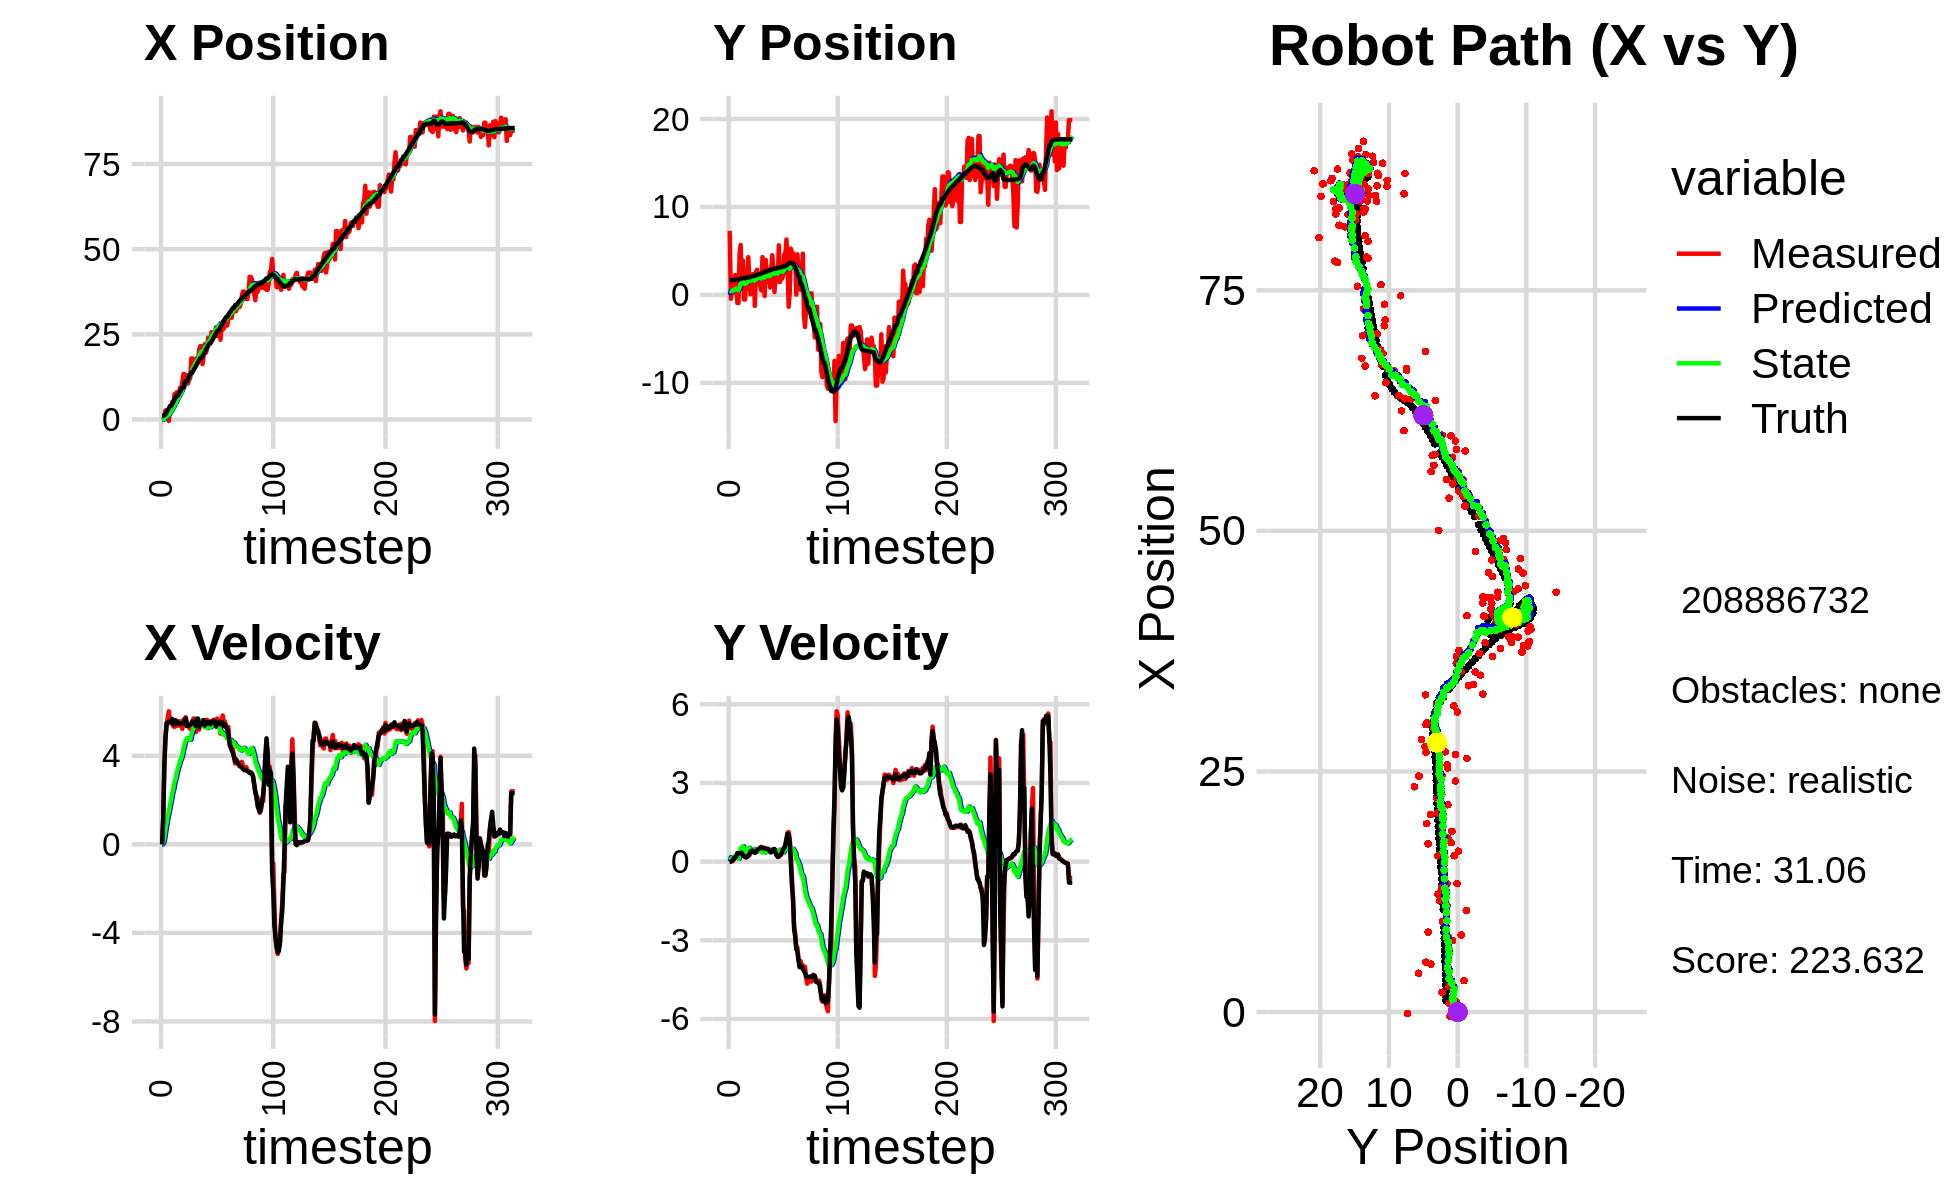

Values plotted in this chart, from the file beside it:
0.000000000000000000e+00, 0.000000000000000000e+00, 0.000000000000000000e+00, 0.000000000000000000e+00, 0.000000000000000000e+00, 0.000000000000000000e+00, 0.000000000000000000e+00, 0.000000000000000000e+00, 0.000000000000000000e+00, 0.000000000000000000e+00, 0.000000000000000000e+00, 0.000000000000000000e+00, 1.168494701642007749e+00, 1.680500031582145670e+00, 0.000000000000000000e+00, 0.000000000000000000e+00, 0.000000000000000000e+00, -2.974021772388368845e-04
-1.648389096306601687e-01, 7.278198242535163232e+00, 0.000000000000000000e+00, -0.000000000000000000e+00, 0.000000000000000000e+00, 0.000000000000000000e+00, 0.000000000000000000e+00, 0.000000000000000000e+00, -1.147679510139615854e-02, 4.552050698252282368e-01, -1.954834971527907514e-03, 1.705407058613153670e-01, 1.168494701642007749e+00, 1.680500031582145670e+00, 0.000000000000000000e+00, 0.000000000000000000e+00, 0.000000000000000000e+00, 7.143004040699452162e-05
-1.215658181383553749e-01, -4.481484890106413599e-01, 1.189000010151423981e+00, -2.839236681799219201e-05, -1.167227859854894946e-02, 4.722591404113597457e-01, -1.954834971527907514e-03, 1.705407058613153670e-01, 5.277698730694587240e-03, 4.065051528886520216e-01, 6.871753103353814285e-02, 1.201790089722562654e-01, 1.168494701642007749e+00, 1.680500031582145670e+00, 1.199999999999999956e+00, 0.000000000000000000e+00, 1.200000047683715820e+00, 2.387919812463223934e-05
8.997913307075919853e-01, 1.156916666894932444e+00, 3.669932933531014463e+00, 2.219962571774490925e-02, 1.214945183404840187e-02, 4.185230537858776745e-01, 6.871753103353814285e-02, 1.201790089722562654e-01, 1.869424344728132514e-01, 4.630121120195332951e-01, 3.137104377539923217e-01, 1.393548812827186678e-01, 1.229659557612116316e+00, 1.680539835798058990e+00, 3.600000000000000089e+00, 2.900000000000000147e-02, 3.599999904632568359e+00, -6.048981100320816040e-03
2.670409083530856709e+00, 1.255133015818361564e+00, 4.895910335980145689e+00, 2.961563030576276623e-02, 2.183134782482124836e-01, 4.769476001478051841e-01, 3.137104377539923217e-01, 1.393548812827186678e-01, 5.868886385828127050e-01, 5.248343449369341496e-01, 6.736525286429138060e-01, 1.628598189646610628e-01, 1.561393261502422192e+00, 1.682673288715981208e+00, 4.799999999999999822e+00, 5.899999999999999689e-02, 4.800000190734863281e+00, -6.048981100320816040e-03
1.049339413995632020e+00, 2.426828713748578337e-01, 5.338303084861085068e+00, 8.627616953469656458e-02, 6.542538914471041078e-01, 5.411203268334002781e-01, 6.736525286429138060e-01, 1.628598189646610628e-01, 8.676922012465335676e-01, 5.165134624888938486e-01, 9.647078331094756098e-01, 1.440527765823980955e-01, 2.157092571789401614e+00, 1.692220267789590560e+00, 5.490000000000000213e+00, 1.449999999999999900e-01, 5.492000102996826172e+00, -1.616031490266323090e-02
2.055711270055174733e+00, 2.267543969413908123e+00, 5.700856976187933967e+00, 1.563314435333865993e-01, 9.641629845574811730e-01, 5.309187401471336942e-01, 9.647078331094756098e-01, 1.440527765823980955e-01, 1.260388569213470200e+00, 6.557415982743760585e-01, 1.283096192883840470e+00, 2.230468037902665068e-01, 2.784926891887224532e+00, 1.709090707569219658e+00, 5.490000000000000213e+00, 1.519999999999999962e-01, 5.492000102996826172e+00, -2.741557545959949493e-02
-4.447429175504980514e-01, 1.098169072079627995e+00, 6.009268773431367450e+00, 2.117969458923256165e-01, 1.388698188501854336e+00, 6.780462786534027231e-01, 1.283096192883840470e+00, 2.230468037902665068e-01, 1.410016550416924419e+00, 7.080767089208119813e-01, 1.472096330644333317e+00, 2.414869172042538870e-01, 3.300349713095394932e+00, 1.725947662311981601e+00, 5.538999999999999702e+00, 2.159999999999999976e-01, 5.543000221252441406e+00, -3.523046150803565979e-02
3.268612266150572765e+00, -9.293097936982125384e-01, 5.581955250981712524e+00, 2.997954001820630210e-01, 1.557226183481357662e+00, 7.322254006412374228e-01, 1.472096330644333317e+00, 2.414869172042538870e-01, 1.905728601550623402e+00, 6.124144484770575048e-01, 1.772034787490636809e+00, 1.688679260113131186e-01, 3.936637401791004187e+00, 1.758631518660426218e+00, 5.540000000000000036e+00, 3.260000000000000120e-01, 5.548999786376953125e+00, -5.365640297532081604e-02
3.268612266150572765e+00, -9.293097936982125384e-01, 5.451317717711520849e+00, 3.250473282267490882e-01, 2.082932080299686906e+00, 6.293012410781888555e-01, 1.772034787490636809e+00, 1.688679260113131186e-01, 2.363987498490558004e+00, 5.205527718618787603e-01, 2.021093203545606176e+00, 1.061079566439640381e-01, 3.936637401791004187e+00, 1.758631518660426218e+00, 5.533999999999999808e+00, 3.180000000000000049e-01, 5.543000221252441406e+00, -5.955677852034568787e-02
5.182943999934178869e+00, 4.631038352530813640e+00, 5.488752201976960343e+00, 3.010160391136494917e-01, 2.566096818845118754e+00, 5.311635675262751377e-01, 2.021093203545606176e+00, 1.061079566439640381e-01, 2.985472681725924282e+00, 8.493081668181167165e-01, 2.317628431184278082e+00, 3.021040101637842978e-01, 4.573039532149254960e+00, 1.796509667314487579e+00, 5.668000000000000149e+00, 3.109999999999999987e-01, 5.677000045776367188e+00, -5.478746071457862854e-02
4.031899452468862499e+00, 5.680013238880087911e+00, 5.333636209699011310e+00, 3.326549485790804561e-01, 3.217235524844352046e+00, 8.795185678344951130e-01, 2.317628431184278082e+00, 3.021040101637842978e-01, 3.433760664875703750e+00, 1.244883835757044421e+00, 2.507903675392843645e+00, 5.198704459849469162e-01, 5.219661235817675937e+00, 1.832531510903138150e+00, 5.418999999999999595e+00, 3.350000000000000200e-01, 5.428999900817871094e+00, -6.228857859969139099e-02
7.427842498265873061e+00, 7.464198462435164272e-01, 5.305434443655992816e+00, 2.834369637542826781e-01, 3.684551032414987937e+00, 1.296870880355539102e+00, 2.507903675392843645e+00, 5.198704459849469162e-01, 4.192890933738925519e+00, 1.243809739116666035e+00, 2.812809015981835969e+00, 4.845122499165733787e-01, 5.851657391331570146e+00, 1.870909987940223562e+00, 5.418999999999999595e+00, 3.280000000000000138e-01, 5.428999900817871094e+00, -5.337315425276756287e-02
4.973067283998827470e+00, 3.913999616878506949e+00, 5.552082454476509277e+00, 2.966138607728849852e-01, 4.474171835337108938e+00, 1.292260964108323362e+00, 2.812809015981835969e+00, 4.845122499165733787e-01, 4.645809010290005148e+00, 1.484011709075749863e+00, 2.969872913610901222e+00, 5.922130534748323294e-01, 6.388602734031743502e+00, 1.899605571846293417e+00, 5.607000000000000206e+00, 2.530000000000000027e-01, 5.612999916076660156e+00, -5.337315425276756287e-02
8.002003788947638085e+00, -5.222121185071743055e-01, 5.351990042618831822e+00, 2.072148923855663405e-01, 4.942796301651095625e+00, 1.543233014423233129e+00, 2.969872913610901222e+00, 5.922130534748323294e-01, 5.363053972611291798e+00, 1.367248969019068339e+00, 3.219184041823853981e+00, 4.856932179914369985e-01, 7.014243602855685822e+00, 1.924718527867317341e+00, 5.512999999999999901e+00, 2.030000000000000138e-01, 5.517000198364257812e+00, -3.869802504777908325e-02
8.002003788947638085e+00, -5.222121185071743055e-01, 5.385952082170488708e+00, 1.812195097843138369e-01, 5.684972376793677284e+00, 1.415818290818211977e+00, 3.219184041823853981e+00, 4.856932179914369985e-01, 6.018950774355708688e+00, 1.253215282902743200e+00, 3.423904291177182202e+00, 3.894530457770684073e-01, 7.014243602855685822e+00, 1.924718527867317341e+00, 5.512999999999999901e+00, 1.869999999999999996e-01, 5.517000198364257812e+00, -3.363401070237159729e-02
7.790204584884813599e+00, 1.353428944705062253e+00, 5.563679134917970615e+00, 1.607181191327720082e-01, 6.361341203473426908e+00, 1.292160587480450040e+00, 3.423904291177182202e+00, 3.894530457770684073e-01, 6.601934037120201992e+00, 1.286660810238075658e+00, 3.587367652946526153e+00, 3.831056541684510486e-01, 7.644271374227389337e+00, 1.946321769148609215e+00, 5.431000000000000050e+00, 1.600000000000000033e-01, 5.433000087738037109e+00, -2.887899056077003479e-02
9.384435892708994587e+00, 2.228247567819493735e+00, 5.349663082081888454e+00, 1.889858839610653318e-01, 6.960670802414854919e+00, 1.324971375654920847e+00, 3.587367652946526153e+00, 3.831056541684510486e-01, 7.287701116043973748e+00, 1.385890798293229587e+00, 3.774832721451559792e+00, 4.140283742426639213e-01, 8.269923687690580394e+00, 1.964929683657260062e+00, 5.461999999999999744e+00, 1.920000000000000040e-01, 5.466000080108642578e+00, -3.531200438737869263e-02
8.296226591166739439e+00, 4.289601400050381486e+00, 5.549864075809727737e+00, 2.610504276199644424e-01, 7.665184388189129727e+00, 1.427293635717495901e+00, 3.774832721451559792e+00, 4.140283742426639213e-01, 7.806806626001272065e+00, 1.640812299177822453e+00, 3.884801237189228651e+00, 5.286309978708535473e-01, 8.793563366513906132e+00, 1.982585265477855963e+00, 5.461000000000000298e+00, 2.230000000000000038e-01, 5.466000080108642578e+00, -4.700262099504470825e-02
1.104855585141049445e+01, 1.547829194772916139e+00, 5.217231664713130712e+00, 2.454043087293216463e-01, 8.195286749720194663e+00, 1.693675398964907819e+00, 3.884801237189228651e+00, 5.286309978708535473e-01, 8.547907323578245453e+00, 1.670247507300717693e+00, 4.068921511266845314e+00, 5.122668187038585952e-01, 9.427751064810729886e+00, 2.010442062233241511e+00, 5.472000000000000419e+00, 2.869999999999999774e-01, 5.479000091552734375e+00, -4.700262099504470825e-02
1.335161161474448654e+01, 7.308204407424710725e-02, 5.632156054195453621e+00, 3.331432417621874031e-01, 8.954799474704930873e+00, 1.721474189171103619e+00, 4.068921511266845314e+00, 5.122668187038585952e-01, 9.476977947789800183e+00, 1.587113978442242113e+00, 4.329053401784479504e+00, 4.378136843462726580e-01, 9.427751064810729886e+00, 2.010442062233241511e+00, 5.455000000000000071e+00, 3.729999999999999982e-01, 5.479000091552734375e+00, -5.908137559890747070e-02
1.332353019714405029e+01, 1.561893328632534050e+00, 5.667589178650454862e+00, 4.182378501221528655e-01, 9.909883287968249022e+00, 1.630895346876869434e+00, 4.329053401784479504e+00, 4.378136843462726580e-01, 1.032044529903519958e+01, 1.624766843315930576e+00, 4.536163727543795154e+00, 4.343016732735296426e-01, 1.068651533172135260e+01, 2.090262456685808790e+00, 5.573999999999999844e+00, 4.149999999999999800e-01, 5.589000225067138672e+00, -7.366114854812622070e-02
1.296852946283124197e+01, 2.359413549050203507e+00, 5.740122591956000164e+00, 4.272342593695824808e-01, 1.077406167178957830e+01, 1.668197010643283518e+00, 4.536163727543795154e+00, 4.343016732735296426e-01, 1.105247094902050975e+01, 1.720960804020249535e+00, 4.684669265549559647e+00, 4.621779632061649989e-01, 1.133171606100303741e+01, 2.138150915321302747e+00, 5.687000000000000277e+00, 4.219999999999999862e-01, 5.702000141143798828e+00, -7.429248094558715820e-02
1.296852946283124197e+01, 2.359413549050203507e+00, 5.495418121373891296e+00, 3.720786699912026485e-01, 1.152093787557546634e+01, 1.767178600340866046e+00, 4.684669265549559647e+00, 4.621779632061649989e-01, 1.170520891139573827e+01, 1.808855721630594271e+00, 4.783168105779213697e+00, 4.830539175902285876e-01, 1.133171606100303741e+01, 2.138150915321302747e+00, 5.339000000000000412e+00, 3.579999999999999849e-01, 5.350999832153320312e+00, -6.760389357805252075e-02
1.055688714992631816e+01, -1.261721180335071635e+00, 5.440956008674445954e+00, 3.468475900182138583e-01, 1.218352572197365902e+01, 1.857161113389617091e+00, 4.783168105779213697e+00, 4.830539175902285876e-01, 1.204292966369062690e+01, 1.612541247349589923e+00, 4.743951779240259015e+00, 3.531995471847123591e-01, 1.196515798630819383e+01, 2.181992484759791129e+00, 5.341000000000000192e+00, 3.410000000000000253e-01, 5.350999832153320312e+00, -6.366140395402908325e-02
1.157123172338442352e+01, 2.601225867543160319e+00, 5.374790302689727461e+00, 4.046328741306266519e-01, 1.251732484161465209e+01, 1.647861202068061193e+00, 4.743951779240259015e+00, 3.531995471847123591e-01, 1.244602641845045810e+01, 1.722959316257172580e+00, 4.732400777657796986e+00, 3.929948375519254911e-01, 1.259649038348965533e+01, 2.222572578787537889e+00, 5.403999999999999915e+00, 3.840000000000000080e-01, 5.416999816894531250e+00, -7.514172792434692383e-02
1.225366282508694660e+01, 2.849148346692980116e+00, 5.208261727804820218e+00, 3.920960248610213528e-01, 1.291926649621623824e+01, 1.762258800012365123e+00, 4.732400777657796986e+00, 3.929948375519254911e-01, 1.287044182670057602e+01, 1.845358582173049822e+00, 4.725714138842984191e+00, 4.361770391934948199e-01, 1.321997976340311709e+01, 2.268679096105211901e+00, 5.400000000000000355e+00, 4.390000000000000013e-01, 5.416999816894531250e+00, -7.514172792434692383e-02
1.793196582827949470e+01, 2.118017374835249989e+00, 5.431296177191227592e+00, 4.511316400098585588e-01, 1.334301324058487381e+01, 1.888976286092399315e+00, 4.725714138842984191e+00, 4.361770391934948199e-01, 1.384777512104494157e+01, 1.907086481929993083e+00, 4.951937415321120639e+00, 4.457305436733675630e-01, 1.383630704897496422e+01, 2.319534732582632763e+00, 5.464000000000000412e+00, 4.689999999999999725e-01, 5.484000205993652344e+00, -8.287127315998077393e-02
1.793196582827949470e+01, 2.118017374835249989e+00, 5.518323706724366673e+00, 4.781473079886560673e-01, 1.434296886257705417e+01, 1.951659536297329911e+00, 4.951937415321120639e+00, 4.457305436733675630e-01, 1.473830345648898721e+01, 1.965670133664393804e+00, 5.129388235943226348e+00, 4.533387112156475607e-01, 1.383630704897496422e+01, 2.319534732582632763e+00, 5.556000000000000050e+00, 4.979999999999999982e-01, 5.578000068664550781e+00, -8.643133193254470825e-02
1.759768724512099070e+01, 9.428271786079188699e-01, 5.688623168862540602e+00, 5.379265886230397697e-01, 1.525124228008331073e+01, 2.011004004785958532e+00, 5.129388235943226348e+00, 4.533387112156475607e-01, 1.551763040258921578e+01, 1.932904358303620285e+00, 5.253845048662550532e+00, 4.140879892981655930e-01, 1.446747159985605613e+01, 2.374951912793346942e+00, 5.469999999999999751e+00, 5.270000000000000240e-01, 5.495999813079833984e+00, -9.428147226572036743e-02
1.624120438120316479e+01, 4.964580674511273051e-01, 5.638491301862097238e+00, 5.677171509723145659e-01, 1.604301490745547198e+01, 1.974313157233436922e+00, 5.253845048662550532e+00, 4.140879892981655930e-01, 1.607970353003994290e+01, 1.867792052092844601e+00, 5.279543852583090668e+00, 3.611117496674680627e-01, 1.510081243584046362e+01, 2.435025587132245928e+00, 5.469000000000000306e+00, 5.440000000000000391e-01, 5.495999813079833984e+00, -1.003478169441223145e-01
1.748461926002984868e+01, 4.297816529541919728e+00, 5.069714614480785642e+00, 4.864587003634904816e-01, 1.660765791529825108e+01, 1.903903227059591474e+00, 5.279543852583090668e+00, 3.611117496674680627e-01, 1.668959124627581048e+01, 2.091282318058720335e+00, 5.307166761474602090e+00, 4.586256019592384048e-01, 1.561618757315391726e+01, 2.486554159429370081e+00, 5.336999999999999744e+00, 5.110000000000000098e-01, 5.361000061035156250e+00, -9.566099196672439575e-02
1.806258189733411257e+01, 1.406139209191202832e+00, 5.542532754351390700e+00, 5.105746733643843349e-01, 1.722030792242327024e+01, 2.137144878254644276e+00, 5.307166761474602090e+00, 4.586256019592384048e-01, 1.731735780628108046e+01, 2.083555394443521447e+00, 5.353338144449798719e+00, 4.317824500516901920e-01, 1.624202871370502166e+01, 2.545883491048613223e+00, 5.677999999999999936e+00, 5.230000000000000204e-01, 5.702000141143798828e+00, -9.186012297868728638e-02
1.671675384041324008e+01, -1.238348340148553300e-01, 5.579376934408553979e+00, 5.139687363373629525e-01, 1.785269162072605909e+01, 2.126733639448690649e+00, 5.353338144449798719e+00, 4.317824500516901920e-01, 1.774464107028999038e+01, 1.958747666466000181e+00, 5.315516351171858389e+00, 3.468444198310874915e-01, 1.689300107987742905e+01, 2.605841412243107502e+00, 5.677999999999999936e+00, 5.250000000000000222e-01, 5.702000141143798828e+00, -9.186012297868728638e-02
2.051084423133008627e+01, 3.969842328226204309e+00, 5.181896423702072596e+00, 4.791298512097769691e-01, 1.827619270540717622e+01, 1.993432108449108897e+00, 5.315516351171858389e+00, 3.468444198310874915e-01, 1.850181242639783008e+01, 2.148970356660669268e+00, 5.403884238321376543e+00, 4.277509217069658809e-01, 1.751583814688601137e+01, 2.662977589796659217e+00, 5.298000000000000043e+00, 4.799999999999999822e-01, 5.320000171661376953e+00, -9.220010787248611450e-02
2.154088139567249272e+01, 1.439082934273332892e+00, 5.515517797080417672e+00, 4.872724243738940086e-01, 1.904220085022996756e+01, 2.191745448831365906e+00, 5.403884238321376543e+00, 4.277509217069658809e-01, 1.930543116303116946e+01, 2.136884980954952606e+00, 5.514402372910035766e+00, 4.004446413381791414e-01, 1.803088712695872076e+01, 2.708552195457648804e+00, 5.467999999999999972e+00, 4.769999999999999796e-01, 5.488999843597412109e+00, -8.811695128679275513e-02
2.154088139567249272e+01, 1.439082934273332892e+00, 5.578466300748131879e+00, 4.906247683334198362e-01, 1.985687140032217357e+01, 2.176929445088770620e+00, 5.514402372910035766e+00, 4.004446413381791414e-01, 2.003380457478526466e+01, 2.124424372534428951e+00, 5.588374472605274867e+00, 3.747088770036288152e-01, 1.803088712695872076e+01, 2.708552195457648804e+00, 5.466999999999999638e+00, 4.869999999999999885e-01, 5.488999843597412109e+00, -8.772403746843338013e-02
1.624485611979321931e+01, 2.891347928817806334e+00, 5.439567782380027694e+00, 4.719139301378668661e-01, 2.059264202204579064e+01, 2.161895260234791838e+00, 5.588374472605274867e+00, 3.747088770036288152e-01, 2.013654088355902161e+01, 2.221122338794376816e+00, 5.398160680278068391e+00, 4.059638699833532649e-01, 1.865701818470679640e+01, 2.764257504618931272e+00, 5.442999999999999616e+00, 4.470000000000000084e-01, 5.461999893188476562e+00, -8.653909713029861450e-02
1.877179944522164234e+01, 8.373512770022452090e-01, 5.503773126135476090e+00, 3.818017349098717927e-01, 2.067635695158682907e+01, 2.261718725792712270e+00, 5.398160680278068391e+00, 4.059638699833532649e-01, 2.048373057378703876e+01, 2.152628234366270377e+00, 5.322512552105054695e+00, 3.501777727484717828e-01, 1.927818250708978454e+01, 2.816238118747818486e+00, 5.613000000000000433e+00, 3.780000000000000027e-01, 5.625999927520751953e+00, -6.925994902849197388e-02
2.212867498439751301e+01, 2.964206053473137370e+00, 5.393757698179807214e+00, 3.636143260768606167e-01, 2.101598182899754264e+01, 2.187646011641117383e+00, 5.322512552105054695e+00, 3.501777727484717828e-01, 2.113409566122529171e+01, 2.247113317214205708e+00, 5.372672430962471601e+00, 3.805754889807058117e-01, 1.991367483198467525e+01, 2.859962656544980053e+00, 5.363999999999999879e+00, 3.659999999999999920e-01, 5.375999927520751953e+00, -6.731206923723220825e-02
1.957504510939651965e+01, 4.506302430520828572e+00, 5.548392085838396603e+00, 4.028852333468460056e-01, 2.167136290432154055e+01, 2.285170866112276489e+00, 5.372672430962471601e+00, 3.805754889807058117e-01, 2.146184087910367566e+01, 2.454580619243909911e+00, 5.292087929420056014e+00, 4.669562453843126293e-01, 2.053415250833334582e+01, 2.902086212099801443e+00, 5.419999999999999929e+00, 3.830000000000000071e-01, 5.433000087738037109e+00, -7.248575240373611450e-02
2.070772039914216123e+01, 2.866772993546553128e+00, 5.628181934378127416e+00, 4.086790113009469705e-01, 2.199104967204567984e+01, 2.501276243782341258e+00, 5.292087929420056014e+00, 4.669562453843126293e-01, 2.187237033526389496e+01, 2.526718348004067582e+00, 5.253013290246056677e+00, 4.792298053028424265e-01, 2.105245351835876022e+01, 2.941011144343072647e+00, 5.519999999999999574e+00, 4.729999999999999760e-01, 5.539999961853027344e+00, -7.248575240373611450e-02
2.400457453802825469e+01, 3.173129099465421543e-01, 5.541116789796258324e+00, 4.815251528210658383e-01, 2.239767166428850231e+01, 2.574641328534351903e+00, 5.253013290246056677e+00, 4.792298053028424265e-01, 2.257600962276773515e+01, 2.403526593576263082e+00, 5.333751905684229300e+00, 3.923127975034542692e-01, 2.168533659005752057e+01, 2.994843675497833146e+00, 5.519999999999999574e+00, 4.689999999999999725e-01, 5.539999961853027344e+00, -8.668261766433715820e-02
2.264009842289432228e+01, 2.322456254626580119e+00, 5.492760181089728633e+00, 3.957704598811335739e-01, 2.310938481333615968e+01, 2.442757873326608653e+00, 5.333751905684229300e+00, 3.923127975034542692e-01, 2.306750065871672106e+01, 2.433770734191053720e+00, 5.321084048103911890e+00, 3.877864339290632012e-01, 2.231337118188250912e+01, 3.037811114074674190e+00, 5.459999999999999964e+00, 3.320000000000000173e-01, 5.469999790191650391e+00, -7.192880660295486450e-02
2.264009842289432228e+01, 2.322456254626580119e+00, 5.553424491604539881e+00, 2.489128074127114898e-01, 2.359960906352711163e+01, 2.472549377583959984e+00, 5.321084048103911890e+00, 3.877864339290632012e-01, 2.351008119039004640e+01, 2.455735714691840155e+00, 5.291020936795000296e+00, 3.776813286561676031e-01, 2.231337118188250912e+01, 3.037811114074674190e+00, 5.418999999999999595e+00, 2.280000000000000082e-01, 5.423999786376953125e+00, -4.479151964187622070e-02
2.568349242237258068e+01, 1.519064380517322066e+00, 5.513469727808780085e+00, 1.973391732207259164e-01, 2.403918328406954785e+01, 2.493503847557457132e+00, 5.291020936795000296e+00, 3.776813286561676031e-01, 2.421863390355576229e+01, 2.412579939818488839e+00, 5.370384996500568775e+00, 3.345527831609286240e-01, 2.294226789527613874e+01, 3.065910770896190574e+00, 5.546000000000000263e+00, 1.849999999999999978e-01, 5.548999786376953125e+00, -3.577692061662673950e-02
2.452272093348424420e+01, 5.631026103655821125e+00, 5.530890520209323036e+00, 1.854862981898860175e-01, 2.475567240320581774e+01, 2.446035218134581690e+00, 5.370384996500568775e+00, 3.345527831609286240e-01, 2.473830225039876396e+01, 2.681627477182653596e+00, 5.367757020583161953e+00, 4.525004962217451521e-01, 2.346578359628852439e+01, 3.084754302811789639e+00, 5.546000000000000263e+00, 1.869999999999999996e-01, 5.548999786376953125e+00, -3.352386131882667542e-02
2.534879803729182868e+01, 1.456626131297184212e+00, 5.633185965322664579e+00, 2.560003744865747000e-01, 2.527507795245708166e+01, 2.726877526804828200e+00, 5.367757020583161953e+00, 4.525004962217451521e-01, 2.529383607888066976e+01, 2.622922331502180793e+00, 5.382776436204566473e+00, 3.975032020420922740e-01, 2.410405206682859003e+01, 3.106931283821130929e+00, 5.565999999999999837e+00, 2.530000000000000027e-01, 5.572000026702880859e+00, -4.541379585862159729e-02
2.542744302753748897e+01, 2.726787969016064572e+00, 5.610209915261834546e+00, 2.549562269196378184e-01, 2.583211372250112703e+01, 2.662672651706389892e+00, 5.382776436204566473e+00, 3.975032020420922740e-01, 2.579978398517623361e+01, 2.661961447960139893e+00, 5.375905620625363923e+00, 3.955348643998851110e-01, 2.474350309385842195e+01, 3.136778070093871662e+00, 5.564000000000000057e+00, 2.939999999999999836e-01, 5.572000026702880859e+00, -4.541379585862159729e-02
2.704294490845745713e+01, 1.840346410038887548e+00, 5.333363174519443639e+00, 3.207577835288615842e-01, 2.633737454723877036e+01, 2.701514934400128354e+00, 5.375905620625363923e+00, 3.955348643998851110e-01, 2.640858870491493349e+01, 2.633334025020386271e+00, 5.403767655551966698e+00, 3.600771252677416046e-01, 2.535415887879728203e+01, 3.174471452650241776e+00, 5.320999999999999730e+00, 3.659999999999999920e-01, 5.334000110626220703e+00, -6.006939336657524109e-02
2.455833387440816296e+01, 2.292993321526383799e+00, 5.678300581125657054e+00, 4.486865724209298523e-01, 2.694896547047013158e+01, 2.669341737547160420e+00, 5.403767655551966698e+00, 3.600771252677416046e-01, 2.671314388294953801e+01, 2.644284950559347980e+00, 5.315215258695344502e+00, 3.483557359223351524e-01, 2.598561239302402370e+01, 3.225652649051882648e+00, 5.464000000000000412e+00, 4.909999999999999920e-01, 5.486000061035156250e+00, -7.885391265153884888e-02
2.697574561852116659e+01, 4.600053741524176232e+00, 5.369311113164205729e+00, 5.049242793202659563e-01, 2.724466540881907406e+01, 2.679120524151581417e+00, 5.315215258695344502e+00, 3.483557359223351524e-01, 2.721911153630335889e+01, 2.830788087841269007e+00, 5.306295605646522695e+00, 4.271176937115912509e-01, 2.598561239302402370e+01, 3.225652649051882648e+00, 5.461000000000000298e+00, 5.220000000000000195e-01, 5.573999881744384766e+00, -9.376318752765655518e-02
2.697574561852116659e+01, 4.600053741524176232e+00, 5.420459709269546345e+00, 6.128953481782706270e-01, 2.774974109686801071e+01, 2.873499857212427955e+00, 5.306295605646522695e+00, 4.271176937115912509e-01, 2.767445125716437460e+01, 3.011573425677035232e+00, 5.278760155436673429e+00, 4.993074413292042379e-01, 2.651176214263706399e+01, 3.276011064100844195e+00, 5.535000000000000142e+00, 6.570000000000000284e-01, 5.573999881744384766e+00, -1.125925257802009583e-01
2.341241574332566699e+01, 6.296711041939934361e+00, 5.000532508238100249e+00, 7.734817741763055921e-01, 2.820232727270804318e+01, 3.061504169809955656e+00, 5.278760155436673429e+00, 4.993074413292042379e-01, 2.769509918937534465e+01, 3.317328774557513071e+00, 5.064177332358113404e+00, 6.322715729250061312e-01, 2.714104604793143594e+01, 3.349252059763573541e+00, 5.426999999999999602e+00, 8.830000000000000071e-01, 5.499000072479248047e+00, -1.534636765718460083e-01
2.790093432380636429e+01, 3.476697032639753271e+00, 5.654778129068590786e+00, 1.095941124206189388e+00, 2.820151692261115528e+01, 3.380555931850013796e+00, 5.064177332358113404e+00, 6.322715729250061312e-01, 2.819518447666606775e+01, 3.405944174251806622e+00, 5.077991174004875319e+00, 6.503905976657597954e-01, 2.775879526174134071e+01, 3.447114302566324895e+00, 5.496000000000000441e+00, 1.068999999999999950e+00, 5.499000072479248047e+00, -1.914346665143966675e-01
2.635243368175600054e+01, -1.352856681459794208e+00, 5.821672222603250013e+00, 1.128286531279105720e+00, 2.870298359406655564e+01, 3.470983234018382824e+00, 5.077991174004875319e+00, 6.503905976657597954e-01, 2.849098208651638942e+01, 3.124178313942702179e+00, 5.012178823567712271e+00, 4.797220018375132899e-01, 2.838718175927461473e+01, 3.566435768112979687e+00, 5.509000000000000341e+00, 1.000999999999999890e+00, 5.598999977111816406e+00, -1.914346665143966675e-01
2.677962803841736061e+01, 3.158670205094639694e-01, 5.515711798556666601e+00, 8.833566503415289928e-01, 2.899219996887315887e+01, 3.172150514126453658e+00, 5.012178823567712271e+00, 4.797220018375132899e-01, 2.878440350985740181e+01, 2.971515585536009141e+00, 4.941414450433920358e+00, 3.824201069432259237e-01, 2.890014410050212490e+01, 3.646407201189779457e+00, 5.331999999999999851e+00, 7.590000000000000080e-01, 5.386000156402587891e+00, -1.588042378425598145e-01
2.831504941044304147e+01, 5.264872147462760665e+00, 5.537338975769207750e+00, 2.504566234537086711e-01, 2.927854495490079501e+01, 3.009757596230331789e+00, 4.941414450433920358e+00, 3.824201069432259237e-01, 2.920385111898971076e+01, 3.175451591689014030e+00, 4.927496931613678299e+00, 4.650493783952446281e-01, 2.951878500054181131e+01, 3.666872455984021340e+00, 5.407000000000000028e+00, -2.599999999999999881e-02, 5.407000064849853516e+00, -4.519969597458839417e-02
2.758270955108620370e+01, 4.754019810554600767e+00, 5.332531444754813776e+00, -5.893478894499289966e-01, 2.969660081215107894e+01, 3.221956529528538393e+00, 4.927496931613678299e+00, 4.650493783952446281e-01, 2.949488352191008289e+01, 3.296860589954044407e+00, 4.856477365164918680e+00, 4.911795911809538340e-01, 3.013036298785799261e+01, 3.589840009115601749e+00, 5.301000000000000156e+00, -9.000000000000000222e-01, 5.376999855041503906e+00, 1.100726351141929626e-01
2.758270955108620370e+01, 4.754019810554600767e+00, 5.269524764421372076e+00, -1.533053109323780250e+00, 2.998053125842657352e+01, 3.345978549072139874e+00, 4.856477365164918680e+00, 4.911795911809538340e-01, 2.974977478998019365e+01, 3.373626292769970281e+00, 4.773837573764949660e+00, 4.823752494785908951e-01, 3.013036298785799261e+01, 3.589840009115601749e+00, 5.211000000000000298e+00, -1.360999999999999988e+00, 5.461999893188476562e+00, 2.831133604049682617e-01
2.943899917652449005e+01, 3.513469888354067372e+00, 5.300838266890068873e+00, -2.457999574946770238e+00, 3.022715854735668728e+01, 3.421863817717829548e+00, 4.773837573764949660e+00, 4.823752494785908951e-01, 3.016771463415079069e+01, 3.314019168592597264e+00, 4.764225816663653745e+00, 3.944444191454390958e-01, 3.072518920965104527e+01, 3.408238007555151494e+00, 4.950000000000000178e+00, -2.580999999999999961e+00, 5.583000183105468750e+00, 4.341883957386016846e-01
... 255 more rows
